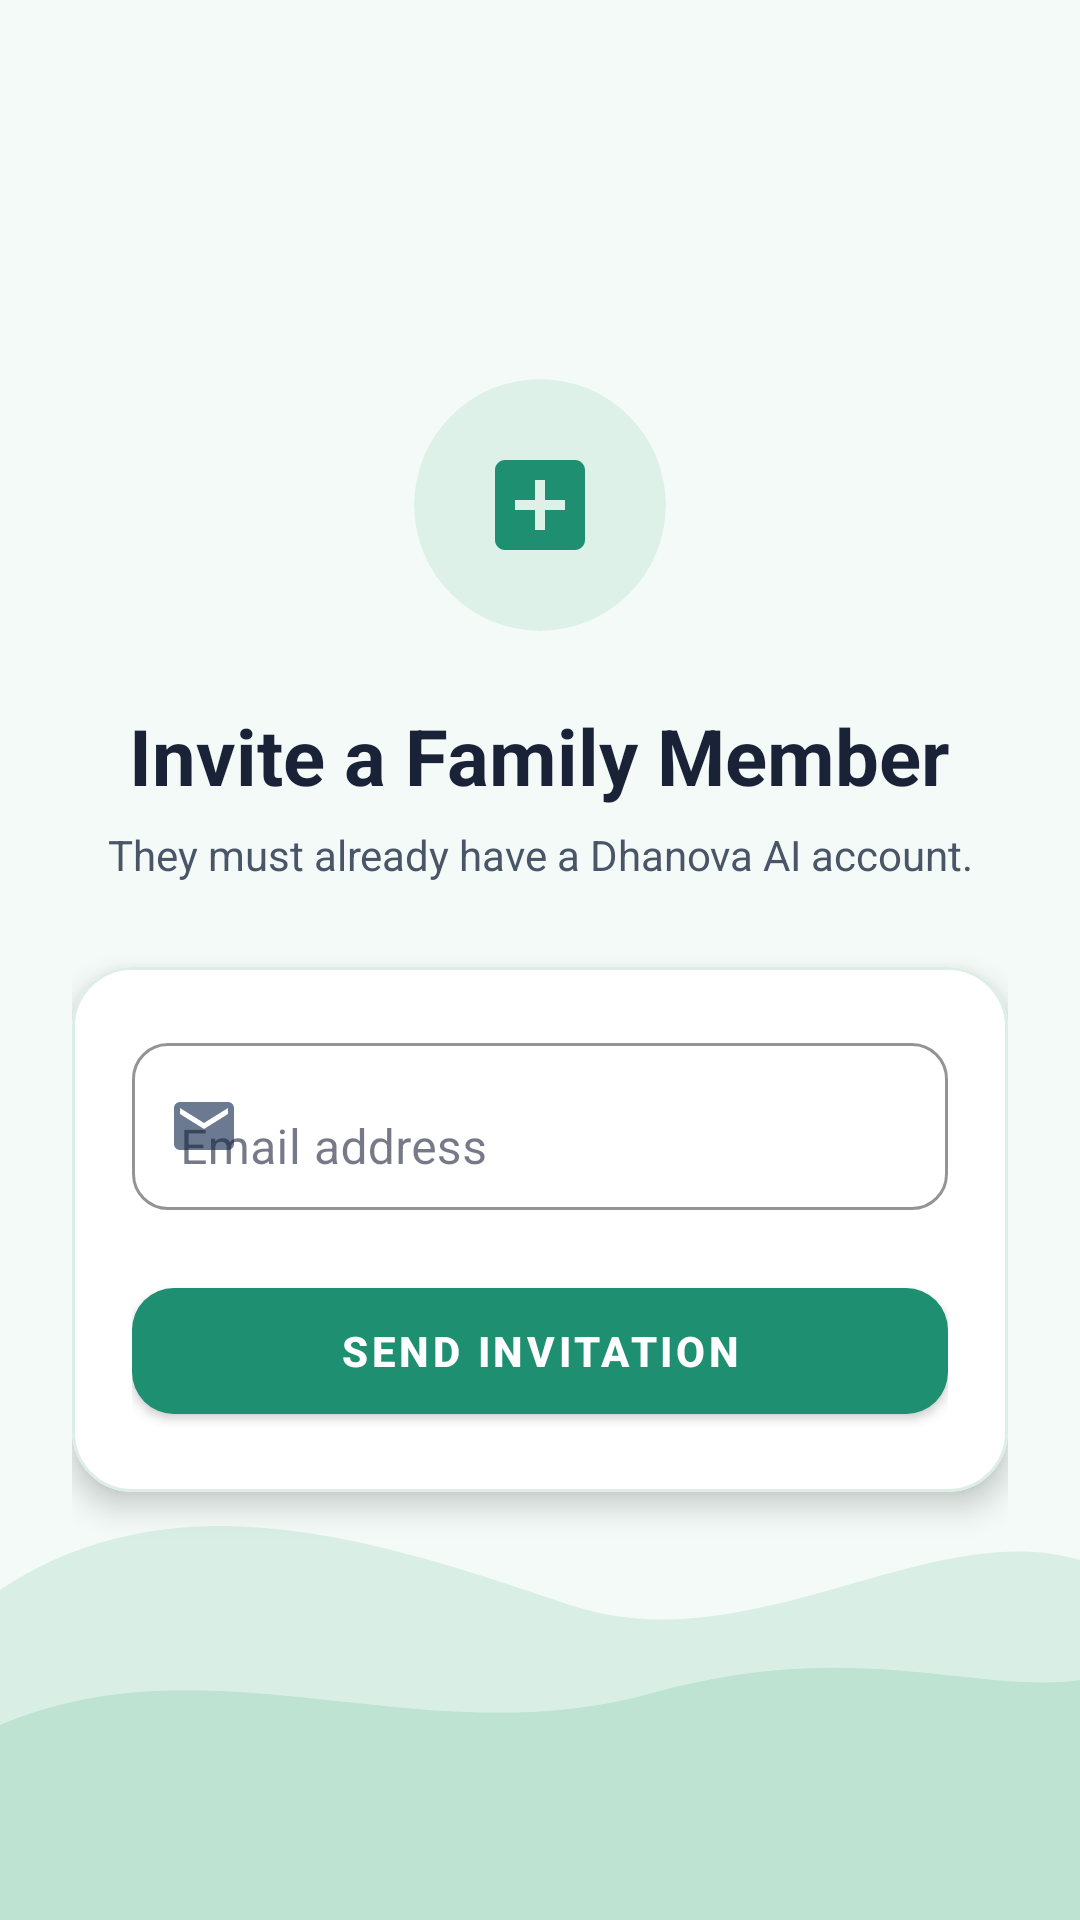

Layout XML and referenced resources for this Android screen:
<!-- AndroidManifest.xml: application theme Theme.DhanovaAI -->
<!-- res/layout/activity_add_member.xml -->
<?xml version="1.0" encoding="utf-8"?>
<FrameLayout xmlns:android="http://schemas.android.com/apk/res/android"
    xmlns:app="http://schemas.android.com/apk/res-auto"
    android:layout_width="match_parent"
    android:layout_height="match_parent"
    android:background="#F3FAF7"
    android:theme="@style/ThemeOverlay.DhanovaForm">

    <ImageView
        android:layout_width="match_parent"
        android:layout_height="180dp"
        android:layout_gravity="bottom"
        android:importantForAccessibility="no"
        android:scaleType="fitXY"
        android:src="@drawable/ic_hills_welcome" />

    <ScrollView
        android:layout_width="match_parent"
        android:layout_height="match_parent"
        android:fillViewport="true"
        android:scrollbars="none">

        <LinearLayout
            android:layout_width="match_parent"
            android:layout_height="match_parent"
            android:gravity="center"
            android:orientation="vertical"
            android:paddingStart="24dp"
            android:paddingTop="32dp"
            android:paddingEnd="24dp"
            android:paddingBottom="48dp">

            <com.google.android.material.card.MaterialCardView
                android:layout_width="84dp"
                android:layout_height="84dp"
                app:cardBackgroundColor="#DDF1E9"
                app:cardCornerRadius="42dp"
                app:cardElevation="0dp">

                <ImageView
                    android:layout_width="40dp"
                    android:layout_height="40dp"
                    android:layout_gravity="center"
                    android:importantForAccessibility="no"
                    android:src="@drawable/ic_add_family" />
            </com.google.android.material.card.MaterialCardView>

            <TextView
                android:layout_width="wrap_content"
                android:layout_height="wrap_content"
                android:layout_marginTop="24dp"
                android:text="Invite a Family Member"
                android:textColor="#1A2238"
                android:textSize="26sp"
                android:textStyle="bold" />

            <TextView
                android:layout_width="wrap_content"
                android:layout_height="wrap_content"
                android:layout_marginTop="6dp"
                android:layout_marginBottom="28dp"
                android:gravity="center"
                android:text="They must already have a Dhanova AI account."
                android:textColor="#4A5568"
                android:textSize="14sp" />

            <com.google.android.material.card.MaterialCardView
                android:layout_width="match_parent"
                android:layout_height="wrap_content"
                app:cardBackgroundColor="#FFFFFF"
                app:cardCornerRadius="20dp"
                app:cardElevation="6dp"
                app:strokeColor="#DDEEE7"
                app:strokeWidth="1dp">

                <LinearLayout
                    android:layout_width="match_parent"
                    android:layout_height="wrap_content"
                    android:orientation="vertical"
                    android:padding="20dp">

                    <com.google.android.material.textfield.TextInputLayout
                        android:layout_width="match_parent"
                        android:layout_height="wrap_content"
                        android:hint="Email address"
                        app:boxBackgroundColor="#FFFFFF"
                        app:boxBackgroundMode="outline"
                        app:boxCornerRadiusBottomEnd="12dp"
                        app:boxCornerRadiusBottomStart="12dp"
                        app:boxCornerRadiusTopEnd="12dp"
                        app:boxCornerRadiusTopStart="12dp"
                        app:boxStrokeColor="#1F8F72"
                        app:startIconDrawable="@drawable/ic_email"
                        app:startIconTint="#6B7A90">

                        <com.google.android.material.textfield.TextInputEditText
                            android:id="@+id/et_invite_email"
                            android:layout_width="match_parent"
                            android:layout_height="wrap_content"
                            android:inputType="textEmailAddress"
                            android:textColor="#1A2238" />
                    </com.google.android.material.textfield.TextInputLayout>

                    <com.google.android.material.button.MaterialButton
                        android:id="@+id/btn_invite"
                        android:layout_width="match_parent"
                        android:layout_height="54dp"
                        android:layout_marginTop="20dp"
                        android:text="SEND INVITATION"
                        android:textColor="#FFFFFF"
                        android:textSize="14sp"
                        android:textStyle="bold"
                        app:backgroundTint="#1F8F72"
                        app:cornerRadius="14dp" />
                </LinearLayout>
            </com.google.android.material.card.MaterialCardView>

        </LinearLayout>
    </ScrollView>
</FrameLayout>
<!-- resources referenced by this layout -->
<resources>
  <!-- drawable ic_add_family (drawable) -->
  <vector xmlns:android="http://schemas.android.com/apk/res/android"
      android:width="24dp" android:height="24dp"
      android:viewportWidth="24" android:viewportHeight="24">
      <path android:fillColor="#1F8F72"
          android:pathData="M19,3H5C3.9,3 3,3.9 3,5v14c0,1.1 0.9,2 2,2h14c1.1,0 2,-0.9 2,-2V5C21,3.9 20.1,3 19,3zM17,13h-4v4h-2v-4H7v-2h4V7h2v4h4V13z"/>
  </vector>
  <!-- drawable ic_email (drawable) -->
  <vector xmlns:android="http://schemas.android.com/apk/res/android"
      android:width="24dp" android:height="24dp"
      android:viewportWidth="24" android:viewportHeight="24">
      <path android:fillColor="#6B7A90"
          android:pathData="M20,4H4C2.9,4 2,4.9 2,6v12c0,1.1 0.9,2 2,2h16c1.1,0 2,-0.9 2,-2V6C22,4.9 21.1,4 20,4zM20,8l-8,5 -8,-5V6l8,5 8,-5V8z"/>
  </vector>
  <!-- drawable ic_hills_welcome (drawable) -->
  <vector xmlns:android="http://schemas.android.com/apk/res/android"
      android:width="360dp" android:height="180dp"
      android:viewportWidth="360" android:viewportHeight="180">
      <path android:fillColor="#D9EFE6"
          android:pathData="M0,70C60,30 130,55 190,75C250,95 310,45 360,60L360,180L0,180z"/>
      <path android:fillColor="#BFE3D3"
          android:pathData="M0,115C70,85 140,125 215,105C285,85 325,105 360,100L360,180L0,180z"/>
  </vector>
  <style name="ThemeOverlay.DhanovaForm" parent="ThemeOverlay.MaterialComponents.Light">
          <item name="colorPrimary">#1F8F72</item>
          <item name="colorOnPrimary">#FFFFFF</item>
          <item name="colorSurface">#FFFFFF</item>
          <item name="colorOnSurface">#1A2238</item>
          <item name="android:textColorPrimary">#1A2238</item>
          <item name="android:textColorSecondary">#4A5568</item>
          <item name="android:textColorHint">#6B7A90</item>
      </style>
  <style name="Theme.DhanovaAI" parent="Theme.MaterialComponents.DayNight.NoActionBar">
          
          <item name="colorPrimary">@color/purple_500</item>
          <item name="colorPrimaryVariant">@color/purple_700</item>
          <item name="colorOnPrimary">@color/white</item>
          
          <item name="colorSecondary">@color/teal_200</item>
          <item name="colorSecondaryVariant">@color/teal_700</item>
          <item name="colorOnSecondary">@color/black</item>
          
          <item name="android:statusBarColor">?attr/colorPrimaryVariant</item>
          
      </style>
  <!-- not gathered from this repository: default colours our renderer supplied (Android Studio template values) -->
  <color name="purple_500">#FF6200EE</color>
  <color name="purple_700">#FF3700B3</color>
  <color name="teal_200">#FF03DAC5</color>
  <color name="teal_700">#FF018786</color>
  <color name="black">#FF000000</color>
  <color name="white">#FFFFFFFF</color>
</resources>
